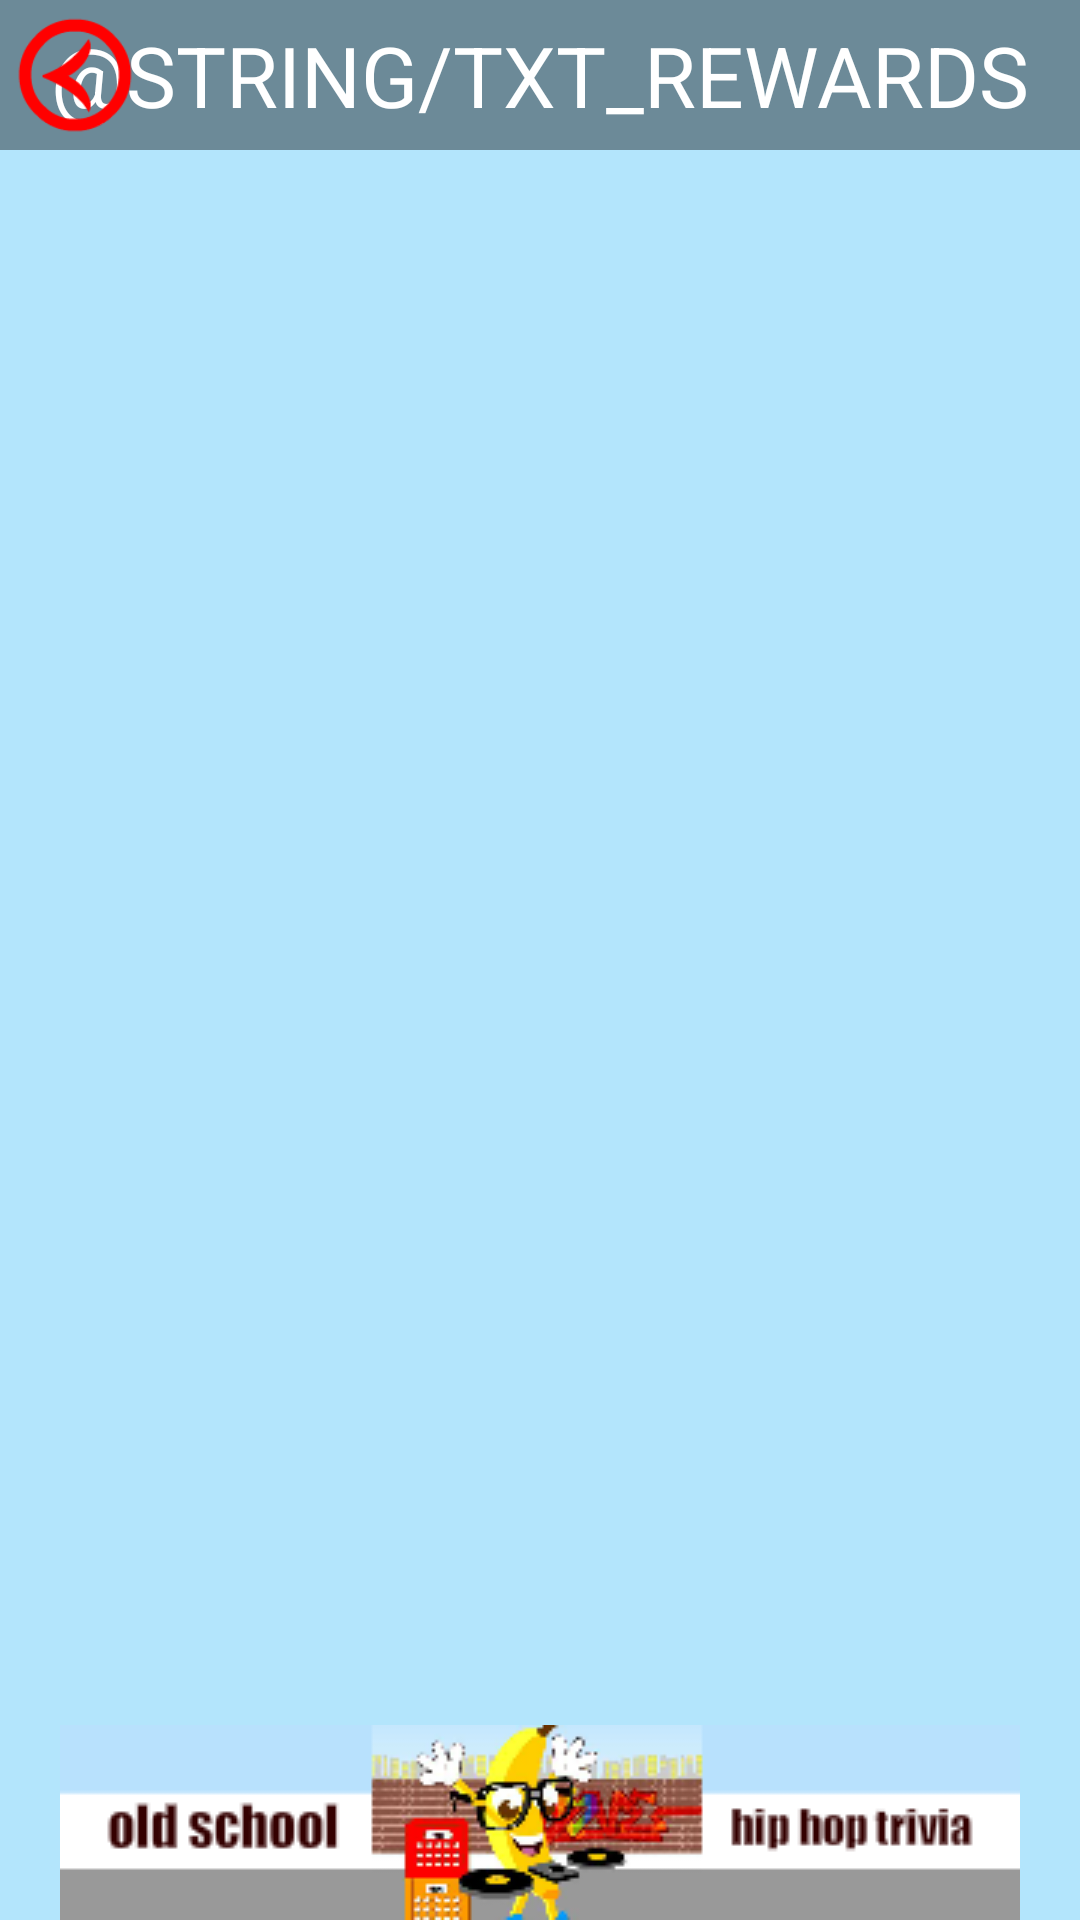

Reconstruct the res/layout file that produces this screen, plus the resources it refers to.
<!-- AndroidManifest.xml: application theme AppTheme -->
<!-- res/layout/activity_reward.xml -->
<RelativeLayout xmlns:android="http://schemas.android.com/apk/res/android"
    xmlns:tools="http://schemas.android.com/tools"
    xmlns:ads="http://schemas.android.com/apk/res-auto"
    android:layout_width="match_parent"
    android:layout_height="match_parent"
    android:background="@color/material_light_blue_100_color_code"
    android:orientation="vertical"
    tools:context="${packageName}.${activityClass}"
    tools:ignore="UselessParent,contentDescription" >

    <RelativeLayout
        android:id="@+id/rl"
        android:layout_width="match_parent"
        android:layout_height="50dp"
        android:background="@color/black_overlay3"
        android:orientation="horizontal" >

        <TextView
            android:id="@+id/tv_header"
            android:layout_width="match_parent"
            android:layout_height="wrap_content"
            android:layout_centerVertical="true"
            android:gravity="center_horizontal"
            android:text="@string/txt_rewards"
            android:textAllCaps="true"
            android:textColor="@color/white"
            android:textSize="@dimen/font_size_28" />

        <ImageView
            android:id="@+id/iv_back"
            android:layout_width="50dp"
            android:layout_height="50dp"
            android:layout_alignParentLeft="true"
            android:layout_centerVertical="true"
            android:paddingBottom="5dp"
            android:paddingTop="5dp"
            android:src="@drawable/arrow_back" />
    </RelativeLayout>

    <GridView
        android:id="@+id/gv"
        android:layout_width="match_parent"
        android:layout_height="wrap_content"
        android:layout_below="@+id/rl"
        android:layout_centerInParent="true"
        android:clickable="false"
        android:horizontalSpacing="8dp"
        android:numColumns="3"
        android:scrollbarStyle="outsideOverlay"
        android:scrollbars="vertical"
        android:stretchMode="columnWidth"
        android:verticalScrollbarPosition="right"
        android:verticalSpacing="10dp" />

    

    <LinearLayout
        android:id="@+id/ll_banner"
        android:layout_width="match_parent"
        android:layout_height="wrap_content"
        android:layout_alignParentBottom="true"
        android:gravity="center_horizontal"
        android:orientation="vertical" >

        <ImageView
            android:id="@+id/iv_banner"
            android:layout_width="320dp"
            android:layout_height="65dp"
            android:background="@drawable/banner_batb" />
    </LinearLayout>

</RelativeLayout>
<!-- resources referenced by this layout -->
<resources>
  <color name="black_overlay3">#66000000</color>
  <color name="material_light_blue_100_color_code">#b3e5fc</color>
  <color name="white">#FFFFFF</color>
  <dimen name="font_size_28">28sp</dimen>
  <!-- drawable arrow_back: png bitmap (drawable-mdpi, 1022 bytes) -->
  <!-- drawable banner_batb: png bitmap (drawable-mdpi, 17614 bytes) -->
  <style name="AppTheme" parent="AppBaseTheme">
          
      </style>
  <style name="AppBaseTheme" parent="android:Theme.Light">
          
      </style>
</resources>
